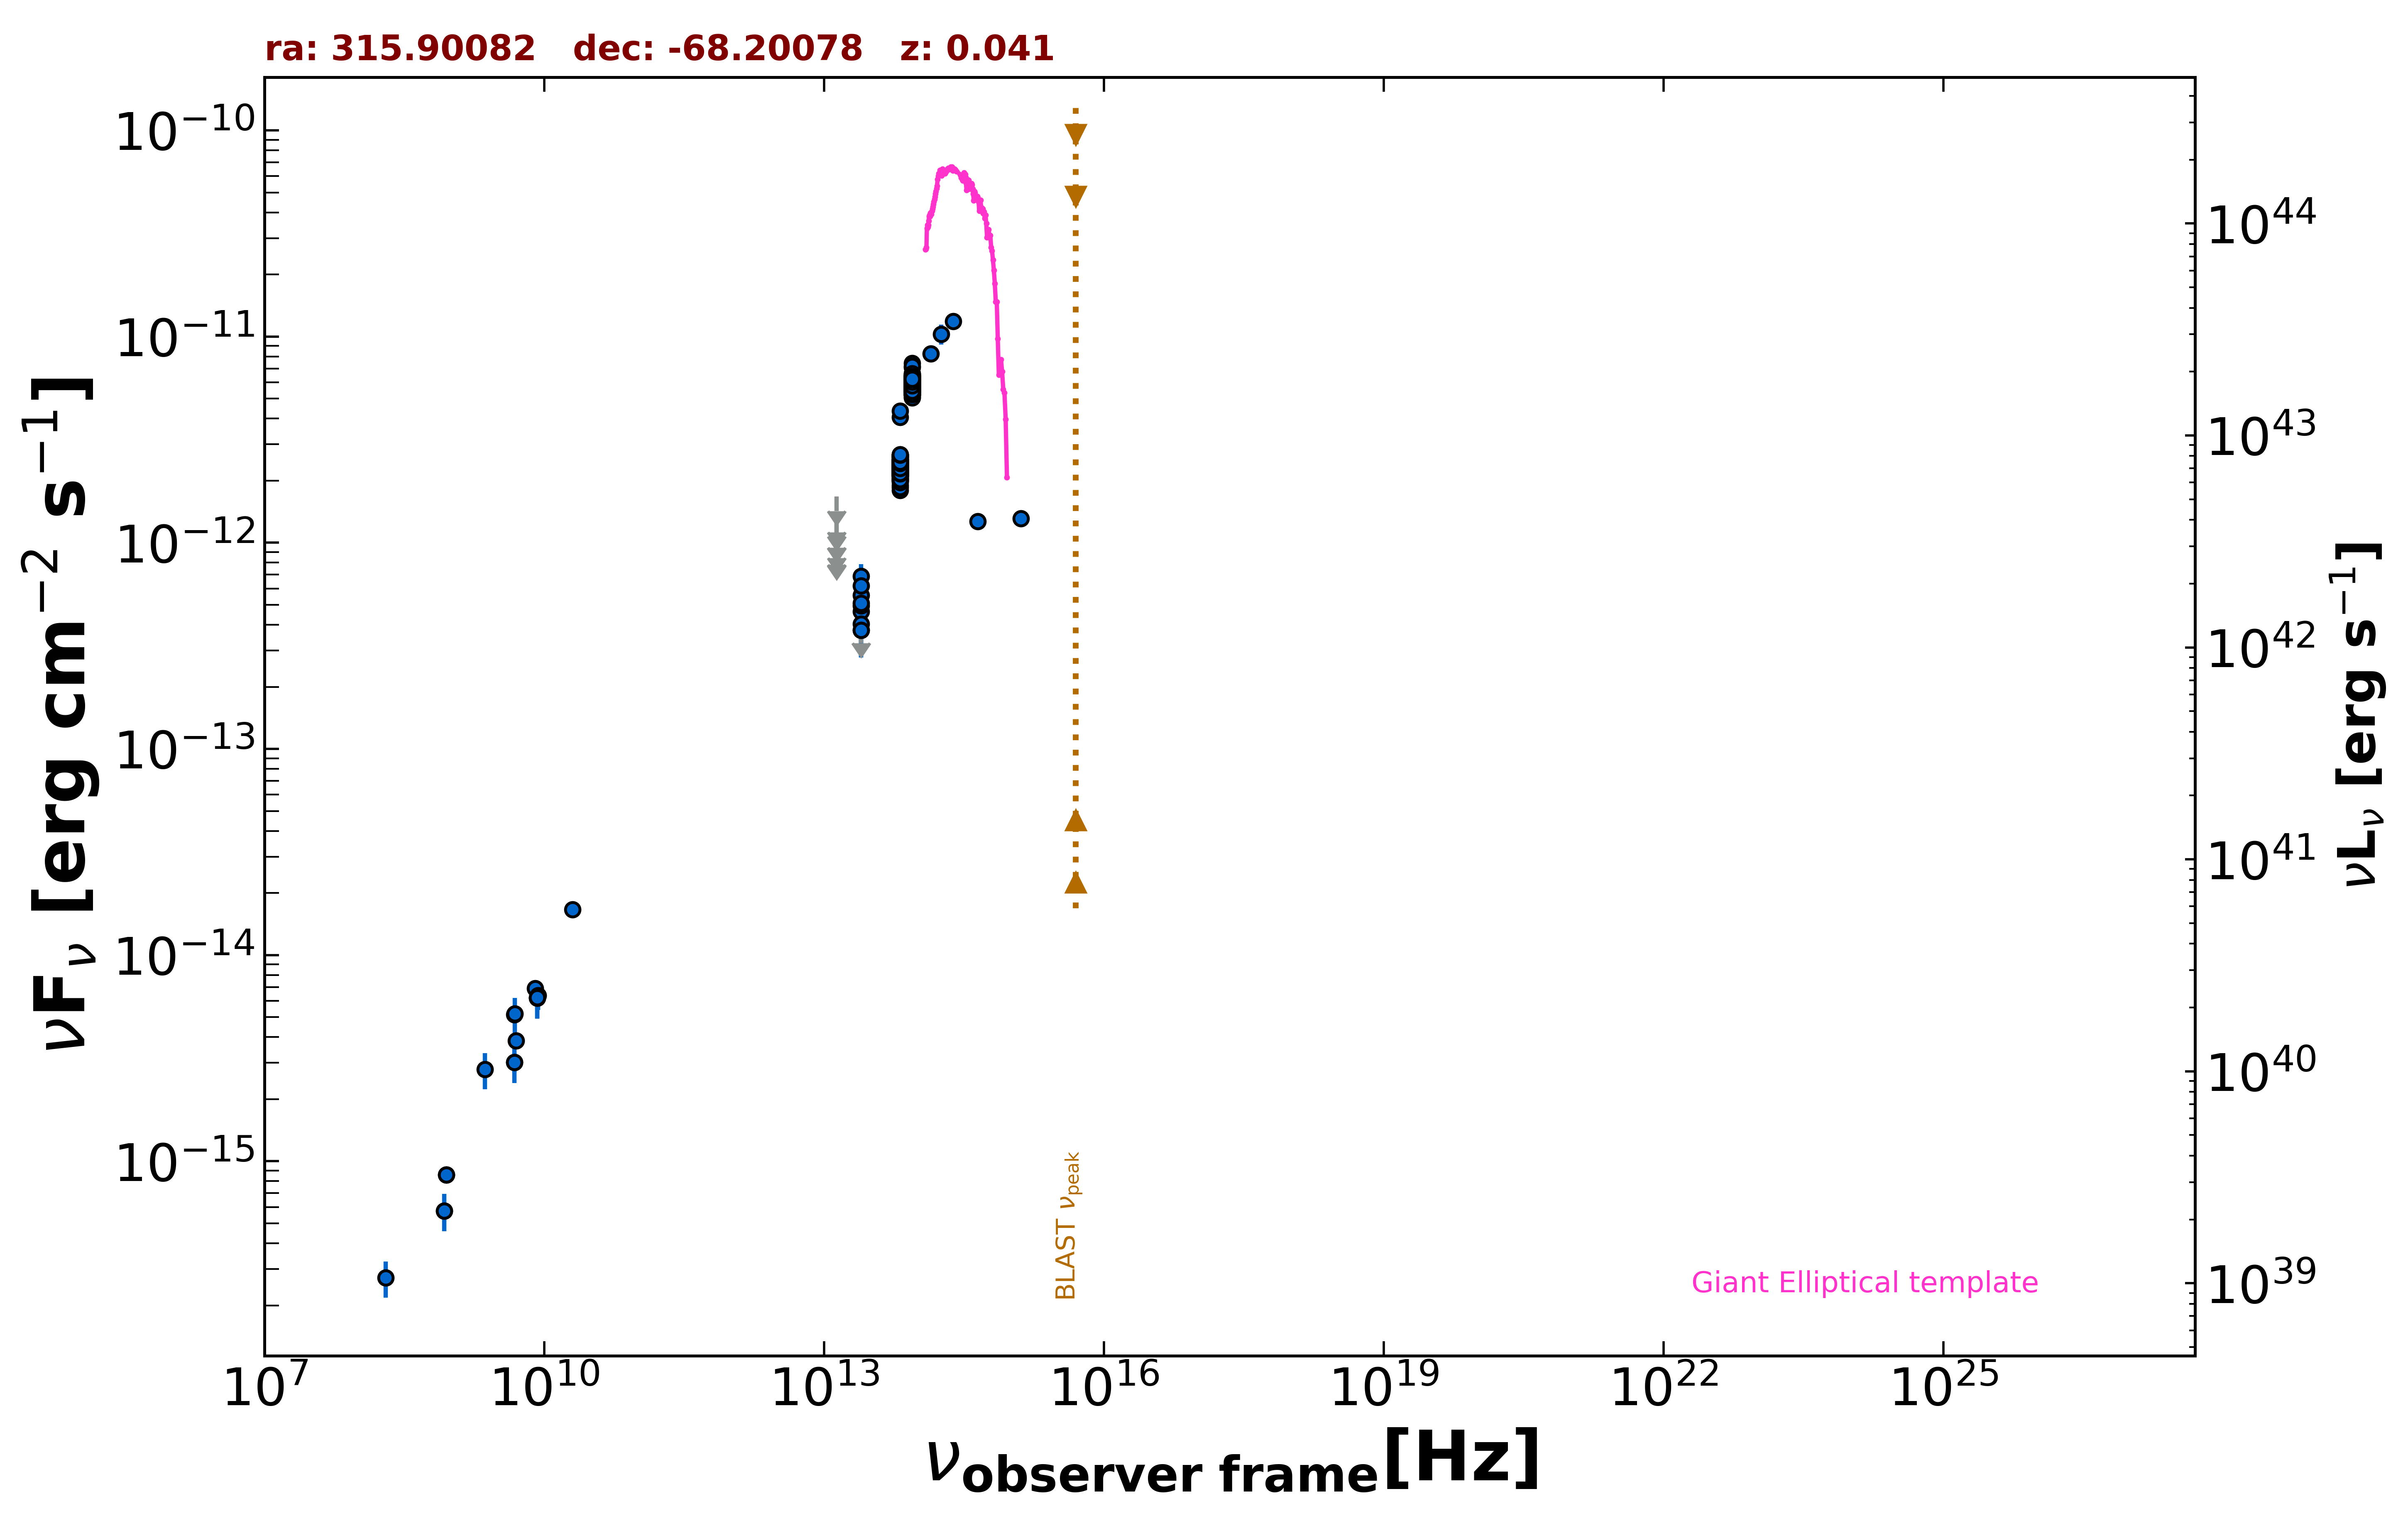

Source data for this figure (header and first rows):
freq., flux, err_flux, MJD_start, MJD_end, flag, catalog, reference
8.870e+08, 8.613e-16, 6.565e-17, 55000, 55000, , RACS, Hale et al. 2021  PASA  38  e058
8.870e+08, 8.613e-16, 6.565e-17, 55000, 55000, , RACS, Hale et al. 2021  PASA  38  e058
8.430e+08, 5.749e-16, 3.205e-17, 55000, 55000, , SUMSS, Manch et al. 2003  MNRAS  342  1117
5.000e+09, 3.850e-15, 2.000e-16, 55000, 55000, , AT20G, Murphy et al. 2010  MNRAS  402  2403
8.000e+09, 6.880e-15, 3.200e-16, 55000, 55000, , AT20G, Murphy et al. 2010  MNRAS  402  2403
2.000e+10, 1.660e-14, 8.000e-16, 55000, 55000, , AT20G, Murphy et al. 2010  MNRAS  402  2403
4.800e+09, 3.024e-15, 3.360e-16, 55000, 55000, , ATPMN, McConnell et al. 2012  MNRAS  422  1527
8.600e+09, 6.364e-15, 9.460e-16, 55000, 55000, , ATPMN, McConnell et al. 2012  MNRAS  422  1527
8.400e+09, 6.182e-15, 0.000e+00, 55000, 55000, , CRATES, Healey et al. 2007  ApJS  171  61
4.800e+09, 5.136e-15, 4.320e-16, 55000, 55000, , PMN, Griffith et al. 1993-1996  VizieR  VIII/…
1.389e+14, 8.239e-12, 5.545e-13, 55000, 55000, , 2MASS, Skrutskie et al. 2006  AJ  131  1163
1.804e+14, 1.028e-11, 1.148e-12, 55000, 55000, , 2MASS, Skrutskie et al. 2006  AJ  131  1163
2.427e+14, 1.187e-11, 1.020e-12, 55000, 55000, , 2MASS, Skrutskie et al. 2006  AJ  131  1163
8.817e+13, 5.647e-12, 6.000e-15, 55000, 55000, , UNWISE, Schlafly et al. 2019  ApJS  240  30
6.517e+13, 2.383e-12, 6.000e-15, 55000, 55000, , UNWISE, Schlafly et al. 2019  ApJS  240  30
8.817e+13, 6.105e-12, 1.290e-13, 55000, 55000, , WISE, Wright et al. 2010  AJ  140  1868
6.517e+13, 2.520e-12, 5.100e-14, 55000, 55000, , WISE, Wright et al. 2010  AJ  140  1868
2.498e+13, 4.647e-13, 3.855e-14, 55000, 55000, , WISE, Wright et al. 2010  AJ  140  1868
1.363e+13, 3.591e-13, 1.607e-13, 55000, 55000, , WISE, Wright et al. 2010  AJ  140  1868
8.817e+13, 5.760e-12, 1.010e-13, 56945, 56945, , NEOWISE, Mainzer et al. 2014  ApJ  792  30
6.517e+13, 2.173e-12, 5.800e-14, 56945, 56945, , NEOWISE, Mainzer et al. 2014  ApJ  792  30
8.817e+13, 5.873e-12, 9.750e-14, 56945, 56945, , NEOWISE, Mainzer et al. 2014  ApJ  792  30
6.517e+13, 2.284e-12, 6.950e-14, 56945, 56945, , NEOWISE, Mainzer et al. 2014  ApJ  792  30
8.817e+13, 6.161e-12, 1.135e-13, 56944, 56944, , NEOWISE, Mainzer et al. 2014  ApJ  792  30
6.517e+13, 2.311e-12, 6.600e-14, 56944, 56944, , NEOWISE, Mainzer et al. 2014  ApJ  792  30
8.817e+13, 5.708e-12, 1.055e-13, 56945, 56945, , NEOWISE, Mainzer et al. 2014  ApJ  792  30
6.517e+13, 2.324e-12, 6.400e-14, 56945, 56945, , NEOWISE, Mainzer et al. 2014  ApJ  792  30
8.817e+13, 6.316e-12, 1.280e-13, 56945, 56945, , NEOWISE, Mainzer et al. 2014  ApJ  792  30
6.517e+13, 2.495e-12, 6.650e-14, 56945, 56945, , NEOWISE, Mainzer et al. 2014  ApJ  792  30
8.817e+13, 5.835e-12, 9.700e-14, 56945, 56945, , NEOWISE, Mainzer et al. 2014  ApJ  792  30
6.517e+13, 2.311e-12, 7.050e-14, 56945, 56945, , NEOWISE, Mainzer et al. 2014  ApJ  792  30
8.817e+13, 6.082e-12, 9.500e-14, 56946, 56946, , NEOWISE, Mainzer et al. 2014  ApJ  792  30
6.517e+13, 2.356e-12, 6.300e-14, 56946, 56946, , NEOWISE, Mainzer et al. 2014  ApJ  792  30
8.817e+13, 5.868e-12, 1.190e-13, 56945, 56945, , NEOWISE, Mainzer et al. 2014  ApJ  792  30
6.517e+13, 2.320e-12, 6.200e-14, 56945, 56945, , NEOWISE, Mainzer et al. 2014  ApJ  792  30
8.817e+13, 5.955e-12, 1.045e-13, 56945, 56945, , NEOWISE, Mainzer et al. 2014  ApJ  792  30
6.517e+13, 2.265e-12, 6.900e-14, 56945, 56945, , NEOWISE, Mainzer et al. 2014  ApJ  792  30
8.817e+13, 5.588e-12, 1.030e-13, 56945, 56945, , NEOWISE, Mainzer et al. 2014  ApJ  792  30
6.517e+13, 2.348e-12, 6.050e-14, 56945, 56945, , NEOWISE, Mainzer et al. 2014  ApJ  792  30
8.817e+13, 6.258e-12, 1.155e-13, 56945, 56945, , NEOWISE, Mainzer et al. 2014  ApJ  792  30
6.517e+13, 2.400e-12, 7.050e-14, 56945, 56945, , NEOWISE, Mainzer et al. 2014  ApJ  792  30
8.817e+13, 5.977e-12, 1.155e-13, 56945, 56945, , NEOWISE, Mainzer et al. 2014  ApJ  792  30
6.517e+13, 2.402e-12, 7.950e-14, 56945, 56945, , NEOWISE, Mainzer et al. 2014  ApJ  792  30
8.817e+13, 6.054e-12, 1.335e-13, 56944, 56944, , NEOWISE, Mainzer et al. 2014  ApJ  792  30
6.517e+13, 2.261e-12, 6.250e-14, 56944, 56944, , NEOWISE, Mainzer et al. 2014  ApJ  792  30
8.817e+13, 6.235e-12, 1.380e-13, 56945, 56945, , NEOWISE, Mainzer et al. 2014  ApJ  792  30
6.517e+13, 2.259e-12, 6.450e-14, 56945, 56945, , NEOWISE, Mainzer et al. 2014  ApJ  792  30
8.817e+13, 5.676e-12, 1.045e-13, 56945, 56945, , NEOWISE, Mainzer et al. 2014  ApJ  792  30
6.517e+13, 2.305e-12, 8.250e-14, 56945, 56945, , NEOWISE, Mainzer et al. 2014  ApJ  792  30
8.817e+13, 6.529e-12, 1.445e-13, 56944, 56944, , NEOWISE, Mainzer et al. 2014  ApJ  792  30
6.517e+13, 2.280e-12, 6.750e-14, 56944, 56944, , NEOWISE, Mainzer et al. 2014  ApJ  792  30
8.817e+13, 5.782e-12, 1.015e-13, 57127, 57127, , NEOWISE, Mainzer et al. 2014  ApJ  792  30
6.517e+13, 2.284e-12, 7.800e-14, 57127, 57127, , NEOWISE, Mainzer et al. 2014  ApJ  792  30
8.817e+13, 5.456e-12, 1.055e-13, 57128, 57128, , NEOWISE, Mainzer et al. 2014  ApJ  792  30
6.517e+13, 2.280e-12, 8.600e-14, 57128, 57128, , NEOWISE, Mainzer et al. 2014  ApJ  792  30
8.817e+13, 5.578e-12, 1.080e-13, 57128, 57128, , NEOWISE, Mainzer et al. 2014  ApJ  792  30
6.517e+13, 2.346e-12, 6.450e-14, 57128, 57128, , NEOWISE, Mainzer et al. 2014  ApJ  792  30
8.817e+13, 6.071e-12, 1.285e-13, 57128, 57128, , NEOWISE, Mainzer et al. 2014  ApJ  792  30
6.517e+13, 2.248e-12, 6.000e-14, 57128, 57128, , NEOWISE, Mainzer et al. 2014  ApJ  792  30
8.817e+13, 5.396e-12, 9.950e-14, 57304, 57304, , NEOWISE, Mainzer et al. 2014  ApJ  792  30
... 629 more rows
